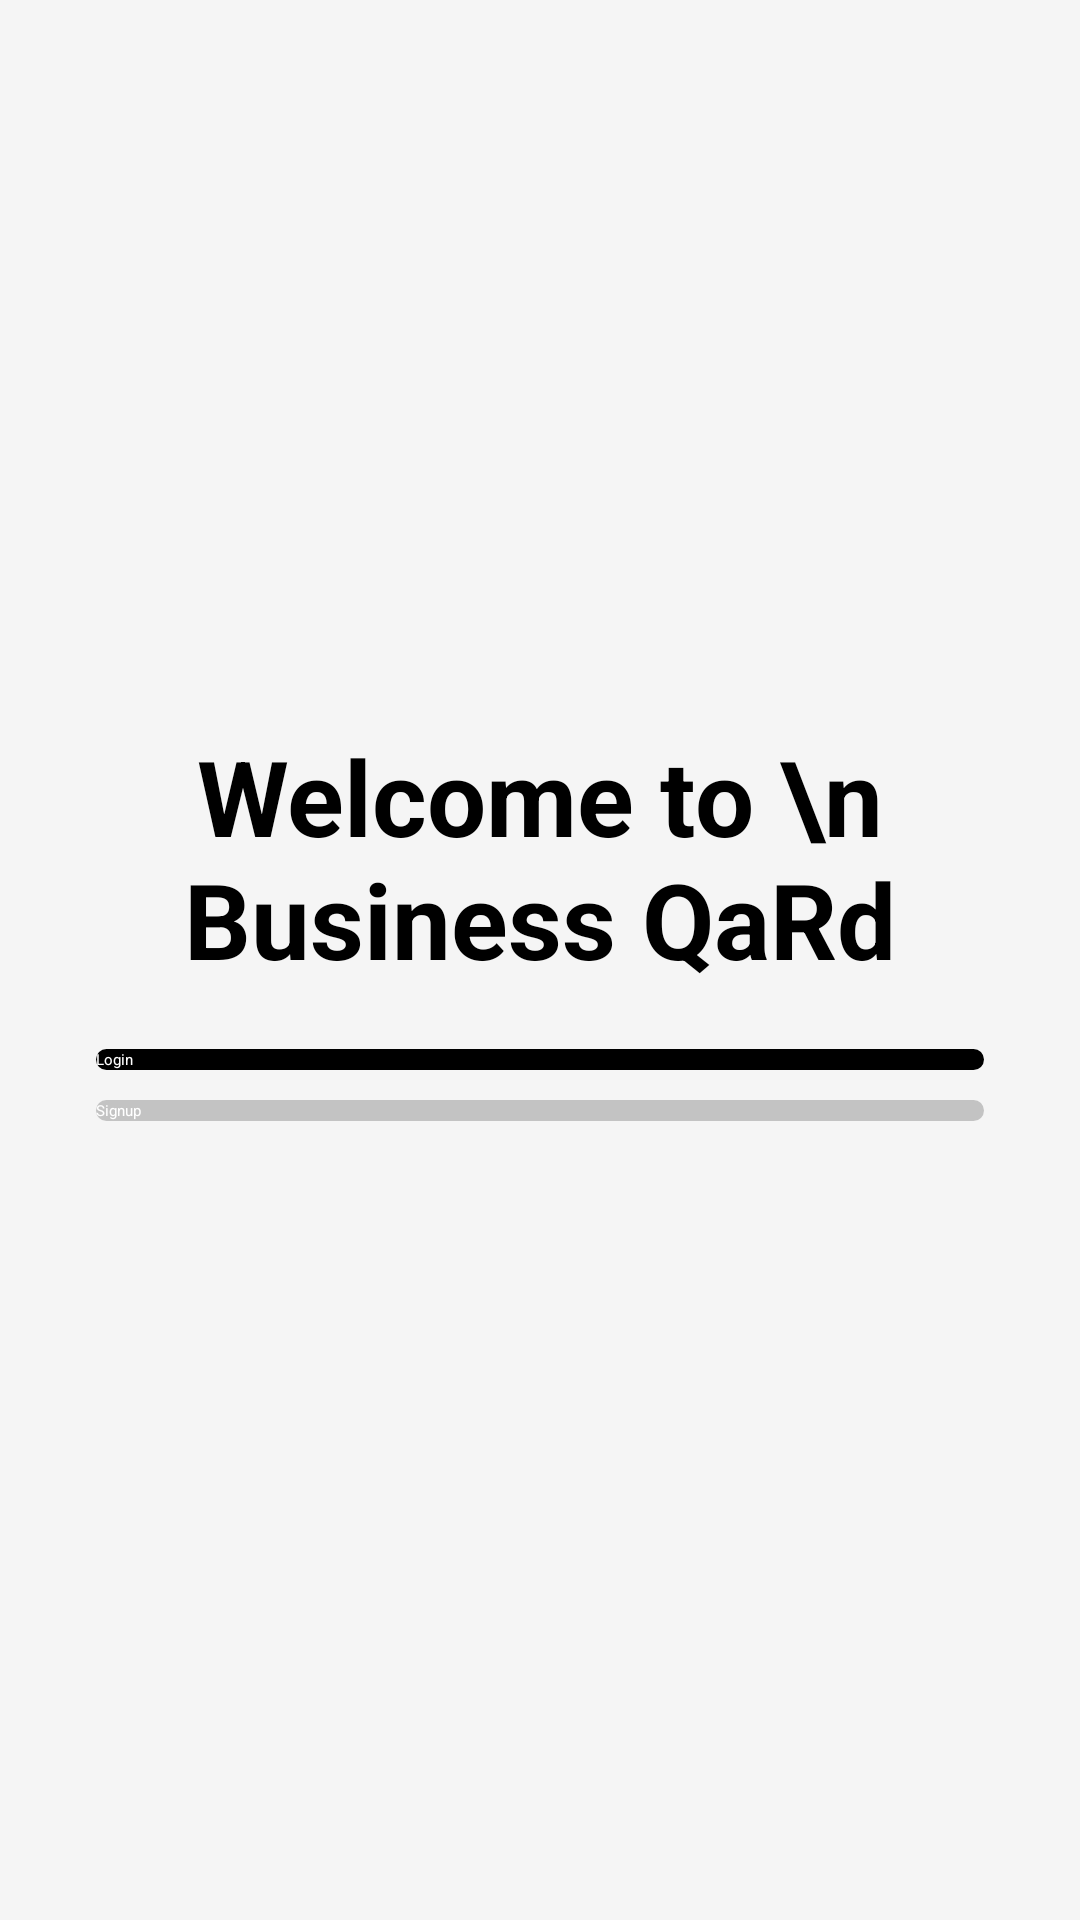

Android layout source for this screen:
<!-- AndroidManifest.xml: application theme Theme.QRcardProject -->
<!-- res/layout/activity_start_screen.xml -->
<?xml version="1.0" encoding="utf-8"?>
<androidx.constraintlayout.widget.ConstraintLayout xmlns:android="http://schemas.android.com/apk/res/android"
    xmlns:app="http://schemas.android.com/apk/res-auto"
    android:layout_width="match_parent"
    android:layout_height="match_parent"
    android:background="@color/screenBackColor"
    android:gravity="center"
    android:orientation="vertical"
    android:padding="32dp">

    <LinearLayout
        android:layout_width="match_parent"
        android:layout_height="wrap_content"
        android:layout_marginTop="200dp"
        android:orientation="vertical"
        app:layout_constraintEnd_toEndOf="parent"
        app:layout_constraintStart_toStartOf="parent"
        app:layout_constraintTop_toTopOf="parent">

        <TextView
            android:id="@+id/welcomeText"
            android:layout_width="wrap_content"
            android:layout_height="wrap_content"
            android:layout_gravity="center_horizontal"
            android:padding="10dp"
            android:text="Welcome to \n Business QaRd"
            android:textAlignment="center"
            android:textSize="35sp"
            android:textStyle="bold"
            app:layout_constraintEnd_toEndOf="parent"
            app:layout_constraintStart_toStartOf="parent"
            app:layout_constraintTop_toTopOf="parent" />

        <Button
            android:id="@+id/btnLogin"
            android:layout_width="match_parent"
            android:layout_height="wrap_content"
            android:layout_marginTop="10dp"
            android:background="@drawable/loginbuttonshape"
            android:text="@string/login"
            android:textColor="#FFFFFF"
            app:layout_constraintEnd_toEndOf="parent"
            app:layout_constraintStart_toStartOf="parent" />

        <Button
            android:id="@+id/btnSignup"
            android:layout_width="match_parent"
            android:layout_height="wrap_content"
            android:layout_marginTop="10dp"
            android:background="@drawable/signupbuttonshape"
            android:text="@string/signup"
            android:textColor="#FFFFFF"
            app:layout_constraintEnd_toEndOf="parent"
            app:layout_constraintStart_toStartOf="parent"
            app:layout_constraintTop_toBottomOf="@+id/btnLogin" />
    </LinearLayout>

</androidx.constraintlayout.widget.ConstraintLayout>
<!-- resources referenced by this layout -->
<resources>
  <color name="screenBackColor">#D0F3F3F3</color>
  <!-- drawable loginbuttonshape (drawable) -->
  <shape xmlns:android="http://schemas.android.com/apk/res/android" android:shape="rectangle">
      <solid android:color="@color/btnLoginColor" />
      <corners android:radius="20dp"/>
  </shape>
  <!-- drawable signupbuttonshape (drawable) -->
  <shape xmlns:android="http://schemas.android.com/apk/res/android" android:shape="rectangle">
      <solid android:color="@color/btnColor" />
      <corners android:radius="20dp"/>
  </shape>
  <string name="login">Login</string>
  <string name="signup">Signup</string>
  <color name="btnLoginColor">#FF000000</color>
  <color name="btnColor">#AEACACAC</color>
</resources>
